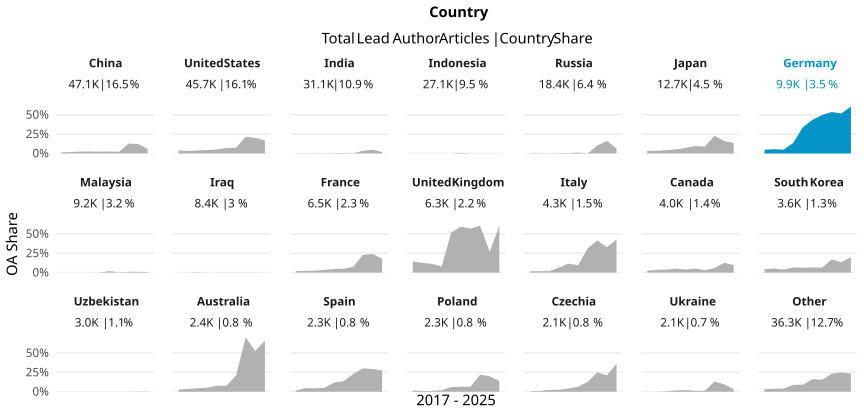

The table this chart was drawn from, first rows:
country_name_fct, cr_year, articles, cc_total, prop
China, '17, 3683, 54, 0.01466
China, '18, 3675, 70, 0.01905
China, '19, 3372, 80, 0.02372
China, '20, 2960, 76, 0.02568
China, '21, 3270, 76, 0.02324
China, '22, 3953, 100, 0.0253
China, '23, 4899, 104, 0.02123
China, '24, 7086, 906, 0.1279
China, '25, 8790, 1079, 0.1228
China, '26, 5397, 317, 0.05874
United States, '17, 5972, 229, 0.03835
United States, '18, 5559, 174, 0.0313
United States, '19, 5213, 205, 0.03932
United States, '20, 4713, 206, 0.04371
United States, '21, 4815, 248, 0.05151
United States, '22, 4428, 312, 0.07046
United States, '23, 4213, 314, 0.07453
United States, '24, 4091, 890, 0.2176
United States, '25, 3960, 794, 0.2005
United States, '26, 2765, 465, 0.1682
India, '17, 1680, 4, 0.002381
India, '18, 2779, 7, 0.002519
India, '19, 2753, 5, 0.001816
India, '20, 3469, 7, 0.002018
India, '21, 1710, 6, 0.003509
India, '22, 2258, 14, 0.0062
India, '23, 3849, 7, 0.001819
India, '24, 5658, 198, 0.03499
India, '25, 4479, 215, 0.048
India, '26, 2448, 44, 0.01797
Indonesia, '17, 1902, 0, 0
Indonesia, '18, 1840, 0, 0
Indonesia, '19, 1693, 0, 0
Indonesia, '20, 2269, 0, 0
Indonesia, '21, 1861, 0, 0
Indonesia, '22, 2194, 18, 0.008204
Indonesia, '23, 5802, 11, 0.001896
Indonesia, '24, 5727, 2, 3.4922297887200976e-4
Indonesia, '25, 2127, 2, 9.402914903620122e-4
Indonesia, '26, 1649, 1, 6.064281382656155e-4
Russia, '17, 1855, 10, 0.005391
Russia, '18, 2220, 8, 0.003604
Russia, '19, 2637, 4, 0.001517
Russia, '20, 2314, 10, 0.004322
Russia, '21, 2042, 11, 0.005387
Russia, '22, 2226, 24, 0.01078
Russia, '23, 2397, 3, 0.001252
Russia, '24, 1101, 113, 0.1026
Russia, '25, 869, 141, 0.1623
Russia, '26, 700, 45, 0.06429
Japan, '17, 1557, 55, 0.03532
Japan, '18, 1499, 52, 0.03469
Japan, '19, 1356, 59, 0.04351
Japan, '20, 1312, 69, 0.05259
Japan, '21, 1247, 91, 0.07298
Japan, '22, 1100, 105, 0.09545
Japan, '23, 1106, 100, 0.09042
Japan, '24, 1118, 255, 0.2281
Japan, '25, 1602, 259, 0.1617
Japan, '26, 852, 116, 0.1362
... 149 more rows
